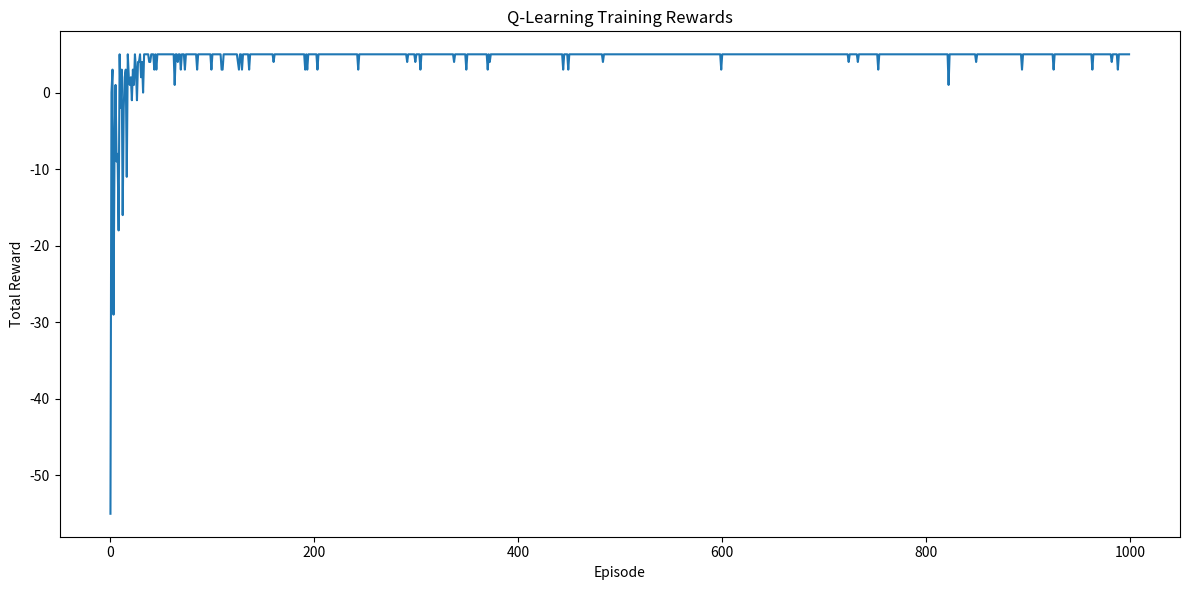

Source code (Python): (Note: this script raises an exception after producing the figure.)
#!/usr/bin/env python3
# -*- coding: utf-8 -*-

## Q-Learning Implementation
## This notebook demonstrates the implementation of Q-Learning,
## a reinforcement learning algorithm that learns the value of an action
## in a particular state.

## 1. Import Required Libraries
import numpy as np
from typing import Dict, Tuple, List
import random
import seaborn as sns
import matplotlib.pyplot as plt
import pandas as pd

## 2. Set Random Seed
np.random.seed(2220)
random.seed(2220)

## 3. Q-Learning Functions
def create_q_table(states: List[int], actions: List[int]) -> Dict[int, Dict[int, float]]:
    """
    Create Q-table initialized with zeros.
    
    Args:
        states: List of possible states
        actions: List of possible actions
        
    Returns:
        Dictionary mapping states to dictionaries of action-value pairs
    """
    return {state: {action: 0.0 for action in actions} for state in states}

def choose_action(
    q_table: Dict[int, Dict[int, float]],
    state: int,
    actions: List[int],
    exploration_rate: float
) -> int:
    """
    Choose action using epsilon-greedy policy.
    
    Hyperparameters:
    - exploration_rate (float): Probability of taking a random action.
      Higher values encourage more exploration but may slow down learning.
    
    Args:
        q_table: Q-table mapping states to action values
        state: Current state
        actions: List of possible actions
        exploration_rate: Probability of taking a random action
        
    Returns:
        Selected action
    """
    if random.random() < exploration_rate:
        # Exploration: choose random action
        return random.choice(actions)
    else:
        # Exploitation: choose best action
        return max(q_table[state].items(), key=lambda x: x[1])[0]

def update_q_value(
    q_table: Dict[int, Dict[int, float]],
    state: int,
    action: int,
    reward: float,
    next_state: int,
    learning_rate: float,
    discount_factor: float
) -> None:
    """
    Update Q-value using Q-learning update rule.
    
    Hyperparameters:
    - learning_rate (float): Step size for Q-value updates. Higher values
      make the agent learn faster but may lead to instability.
    - discount_factor (float): Importance of future rewards. Higher values
      make the agent more farsighted.
    
    Args:
        q_table: Q-table mapping states to action values
        state: Current state
        action: Action taken
        reward: Reward received
        next_state: Next state
        learning_rate: Step size for Q-value updates
        discount_factor: Importance of future rewards
    """
    # Q-learning update rule
    old_value = q_table[state][action]
    next_max = max(q_table[next_state].values())
    
    # Q(s,a) = Q(s,a) + α[r + γ max(Q(s',a')) - Q(s,a)]
    new_value = old_value + learning_rate * (
        reward + discount_factor * next_max - old_value
    )
    
    q_table[state][action] = new_value

def get_policy(q_table: Dict[int, Dict[int, float]]) -> Dict[int, int]:
    """
    Get the learned policy.
    
    Args:
        q_table: Q-table mapping states to action values
        
    Returns:
        Dictionary mapping states to their best actions
    """
    return {state: max(actions.items(), key=lambda x: x[1])[0]
            for state, actions in q_table.items()}

## 4. Environment Functions
def create_grid_world(size: int = 4) -> Tuple[List[int], List[int], int, int]:
    """
    Create a simple grid world environment.
    
    Args:
        size: Size of the grid (size x size)
        
    Returns:
        Tuple of (states, actions, initial_state, goal_state)
    """
    states = list(range(size * size))
    actions = [0, 1, 2, 3]  # 0=up, 1=right, 2=down, 3=left
    initial_state = 0  # Start at top-left
    goal_state = size * size - 1  # Goal at bottom-right
    
    return states, actions, initial_state, goal_state

def step_grid_world(
    state: int,
    action: int,
    size: int,
    goal_state: int
) -> Tuple[int, float, bool]:
    """
    Take a step in the grid world environment.
    
    Args:
        state: Current state
        action: Action to take
        size: Size of the grid
        goal_state: Goal state
        
    Returns:
        Tuple of (next_state, reward, done)
    """
    row = state // size
    col = state % size
    
    if action == 0:  # Up
        row = max(0, row - 1)
    elif action == 1:  # Right
        col = min(size - 1, col + 1)
    elif action == 2:  # Down
        row = min(size - 1, row + 1)
    elif action == 3:  # Left
        col = max(0, col - 1)
    
    next_state = row * size + col
    
    # Reward: -1 for each step, +10 for reaching goal
    reward = 10.0 if next_state == goal_state else -1.0
    done = next_state == goal_state
    
    return next_state, reward, done

## 5. Training Functions
def train_q_learning(
    states: List[int],
    actions: List[int],
    initial_state: int,
    goal_state: int,
    size: int,
    episodes: int = 1000,
    max_steps: int = 100,
    learning_rate: float = 0.1,
    discount_factor: float = 0.95,
    initial_exploration_rate: float = 0.1,
    exploration_decay: float = 0.995,
    min_exploration_rate: float = 0.01
) -> Tuple[Dict[int, Dict[int, float]], List[float]]:
    """
    Train Q-learning agent.
    
    Hyperparameters:
    - episodes (int): Number of training episodes. More episodes generally lead
      to better performance but require more training time.
    - max_steps (int): Maximum steps per episode. Should be set based on the
      environment's typical episode length.
    - learning_rate (float): Step size for Q-value updates. Higher values
      make the agent learn faster but may lead to instability.
    - discount_factor (float): Importance of future rewards. Higher values
      make the agent more farsighted.
    - initial_exploration_rate (float): Initial probability of taking a random action.
      Higher values encourage more exploration at the start.
    - exploration_decay (float): Rate at which exploration rate decreases.
      Controls how quickly the agent transitions from exploration to exploitation.
    - min_exploration_rate (float): Minimum exploration rate. Prevents the agent
      from completely stopping exploration.
    
    Args:
        states: List of possible states
        actions: List of possible actions
        initial_state: Initial state
        goal_state: Goal state
        size: Size of the grid
        episodes: Number of episodes
        max_steps: Maximum steps per episode
        learning_rate: Step size for Q-value updates
        discount_factor: Importance of future rewards
        initial_exploration_rate: Initial probability of taking a random action
        exploration_decay: Rate at which exploration rate decreases
        min_exploration_rate: Minimum exploration rate
        
    Returns:
        Tuple of (Q-table, episode rewards)
    """
    # Initialize Q-table
    q_table = create_q_table(states, actions)
    episode_rewards = []
    exploration_rate = initial_exploration_rate
    
    for episode in range(episodes):
        state = initial_state
        total_reward = 0
        
        for step in range(max_steps):
            action = choose_action(q_table, state, actions, exploration_rate)
            next_state, reward, done = step_grid_world(state, action, size, goal_state)
            
            update_q_value(q_table, state, action, reward, next_state,
                          learning_rate, discount_factor)
            
            total_reward += reward
            state = next_state
            
            if done:
                break
        
        episode_rewards.append(total_reward)
        
        # Decay exploration rate
        exploration_rate = max(min_exploration_rate,
                             exploration_rate * exploration_decay)
    
    return q_table, episode_rewards

## 6. Visualization Functions
def plot_training_results(episode_rewards: List[float], window_size: int = 10):
    """
    Plot training results using seaborn and save to PNG file.
    """
    import os
    # Create figure
    plt.figure(figsize=(12, 6))
    rewards_df = pd.DataFrame({
        'Episode': range(len(episode_rewards)),
        'Reward': episode_rewards
    })
    sns.lineplot(data=rewards_df, x='Episode', y='Reward')
    plt.title('Q-Learning Training Rewards')
    plt.xlabel('Episode')
    plt.ylabel('Total Reward')
    plt.tight_layout()
    save_dir = os.path.dirname(os.path.abspath(__file__))
    plt.savefig(os.path.join(save_dir, 'q_learning-rewards.png'))
    plt.close()

def visualize_policy(
    policy: Dict[int, int],
    size: int,
    initial_state: int,
    goal_state: int
):
    """
    Visualize the learned policy in the grid world and save to PNG file.
    """
    import os
    grid = np.zeros((size, size))
    grid[initial_state // size, initial_state % size] = 1  # Start
    grid[goal_state // size, goal_state % size] = 2  # Goal
    plt.figure(figsize=(8, 8))
    sns.heatmap(grid, cmap='YlOrRd', cbar=False, square=True)
    for state, action in policy.items():
        if state == goal_state:
            continue
        row = state // size
        col = state % size
        if action == 0:  # Up
            plt.arrow(col + 0.5, row + 0.7, 0, -0.3, head_width=0.1, head_length=0.1)
        elif action == 1:  # Right
            plt.arrow(col + 0.3, row + 0.5, 0.3, 0, head_width=0.1, head_length=0.1)
        elif action == 2:  # Down
            plt.arrow(col + 0.5, row + 0.3, 0, 0.3, head_width=0.1, head_length=0.1)
        elif action == 3:  # Left
            plt.arrow(col + 0.7, row + 0.5, -0.3, 0, head_width=0.1, head_length=0.1)
    plt.title('Learned Policy')
    plt.tight_layout()
    save_dir = os.path.dirname(os.path.abspath(__file__))
    plt.savefig(os.path.join(save_dir, 'q_learning-policy.png'))
    plt.close()

## 7. Main Execution
# Create environment
size = 4
states, actions, initial_state, goal_state = create_grid_world(size)

# Train agent
q_table, episode_rewards = train_q_learning(
    states=states,
    actions=actions,
    initial_state=initial_state,
    goal_state=goal_state,
    size=size,
    episodes=1000,
    max_steps=100,
    learning_rate=0.1,
    discount_factor=0.95,
    initial_exploration_rate=0.1,
    exploration_decay=0.995,
    min_exploration_rate=0.01
)

# Get and print policy
policy = get_policy(q_table)
print("\nLearned Policy:")
for state in range(size * size):
    action = policy[state]
    action_name = ["Up", "Right", "Down", "Left"][action]
    print(f"State {state}: {action_name}")

# Save results to PNG files
plot_training_results(episode_rewards)
visualize_policy(policy, size, initial_state, goal_state)